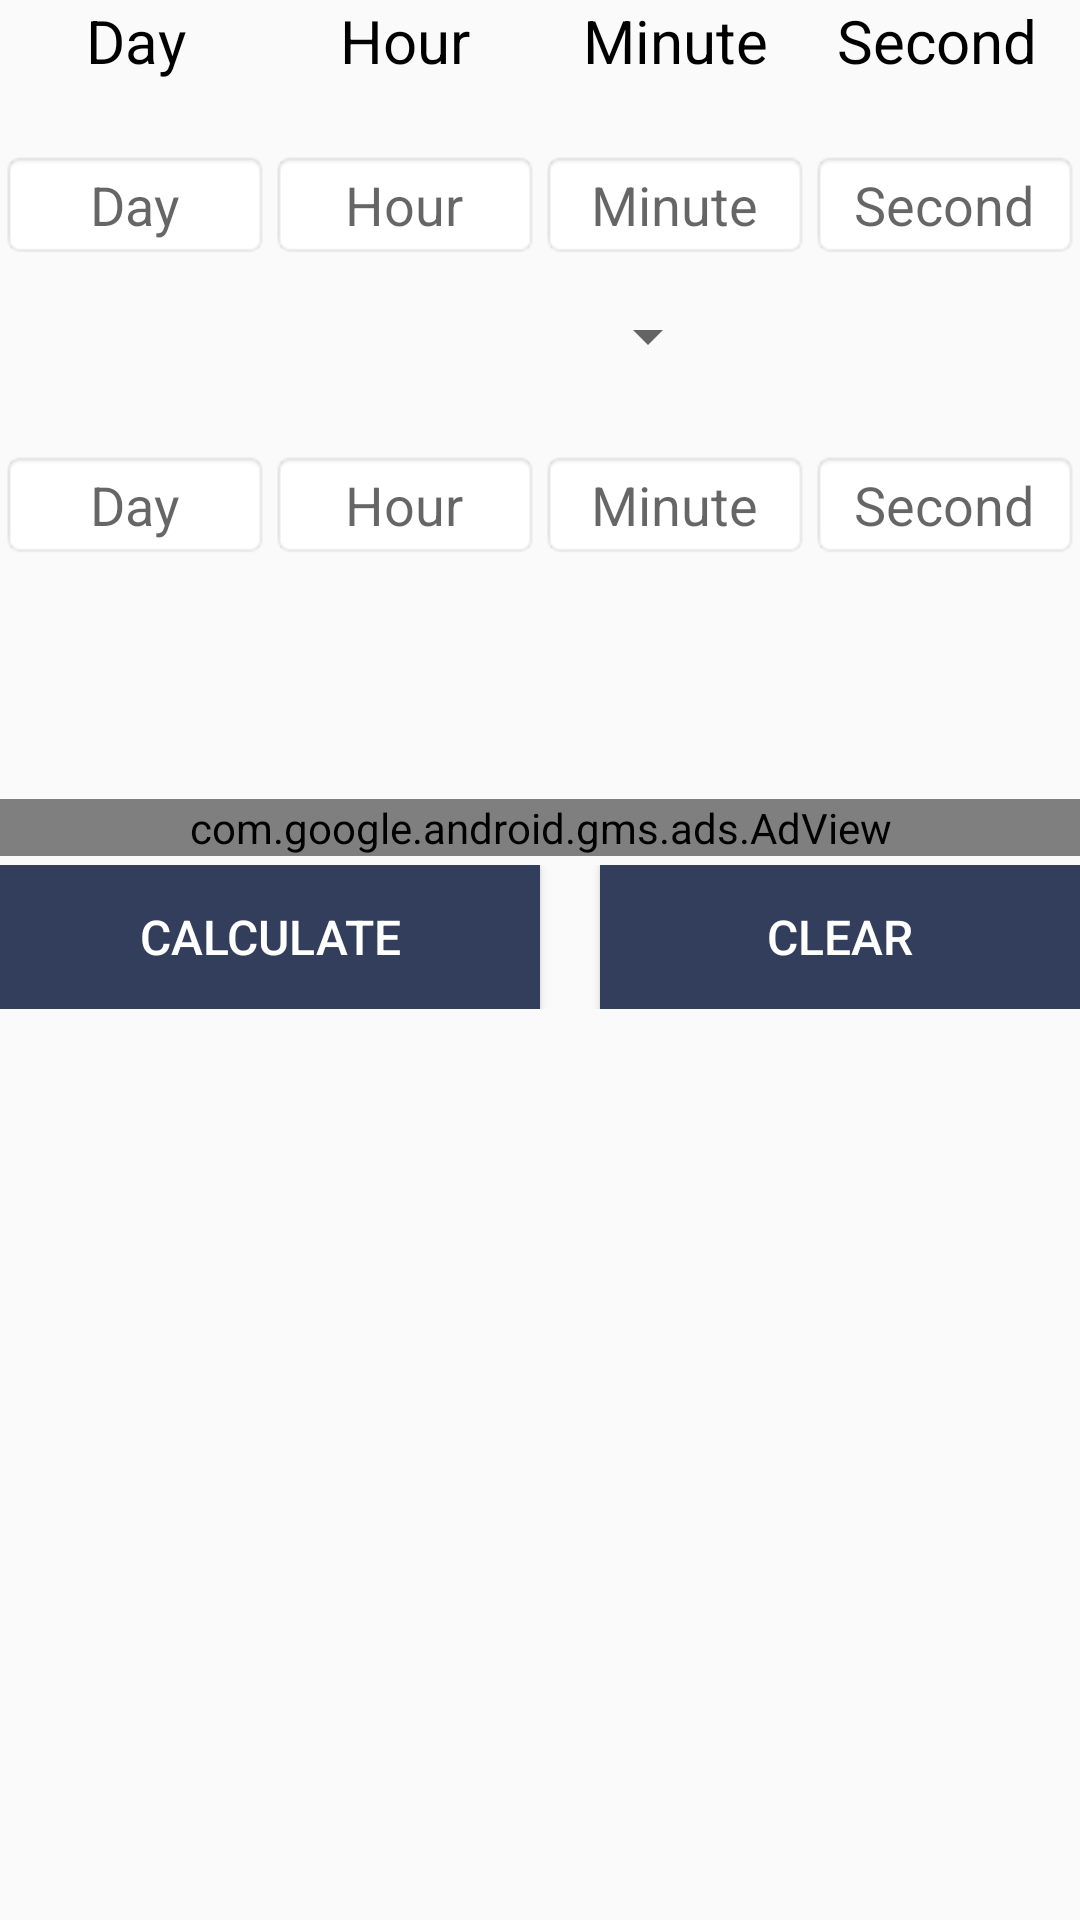

Android layout source for this screen:
<!-- AndroidManifest.xml: application theme AppTheme -->
<!-- res/layout/activity_time_calculator.xml -->
<?xml version="1.0" encoding="utf-8"?>
<ScrollView xmlns:android="http://schemas.android.com/apk/res/android"
    android:layout_width="fill_parent"
    android:layout_height="fill_parent"
    xmlns:ads="http://schemas.android.com/apk/res-auto">
<RelativeLayout xmlns:android="http://schemas.android.com/apk/res/android"
    xmlns:tools="http://schemas.android.com/tools"
    android:id="@+id/activity_time_calculator"
    android:layout_width="match_parent"
    android:layout_height="match_parent"

    tools:context="com.geniusnine.android.mathcalculators.TimeCalculator.TimeCalculator">
    <LinearLayout
        android:weightSum="4"
        android:gravity="center"
        android:layout_width="match_parent"
        android:layout_height="wrap_content"
        android:orientation="horizontal"
        >


        <TextView
            android:text="Day"
          android:layout_weight="1"
            android:textSize="20dp"
            android:textColor="#000000"
            android:layout_width="match_parent"
            android:layout_height="wrap_content"
            android:gravity="center"
            android:id="@+id/textViewfirstDay" />


        <TextView
            android:text="Hour"
            android:textSize="20dp"
           android:layout_weight="1"
            android:gravity="center"
            android:textColor="#000000"
            android:layout_width="match_parent"
            android:layout_height="wrap_content"
            android:id="@+id/textViewfirstHour" />


        <TextView
            android:text="Minute"
            android:textSize="20dp"
            android:textColor="#000000"
           android:layout_weight="1"
            android:gravity="center"
            android:layout_width="match_parent"
            android:layout_height="wrap_content"
            android:id="@+id/textViewfirstMinute" />

        <TextView
            android:text="Second"
            android:textSize="20dp"
            android:textColor="#000000"
         android:layout_weight="1"
           android:layout_marginRight="5dp"
            android:gravity="center"
            android:layout_width="match_parent"
            android:layout_height="wrap_content"
            android:id="@+id/textViewfirstSecond" />
    </LinearLayout>

    <LinearLayout


        android:layout_marginTop="50dp"
        android:weightSum="4"
        android:gravity="center"
        android:layout_width="match_parent"
        android:layout_height="wrap_content"
        android:orientation="horizontal">


        <EditText
            android:layout_width="match_parent"
            android:layout_height="wrap_content"
            android:inputType="numberSigned"
            android:background="@android:drawable/editbox_background"
          android:layout_weight="1"
            android:hint="Day"
            android:gravity="center"
            android:id="@+id/editTextfirstDay" />

        <EditText
            android:layout_width="match_parent"
            android:layout_height="wrap_content"
            android:inputType="numberSigned"
            android:background="@android:drawable/editbox_background"

            android:hint="Hour"
           android:layout_weight="1"
            android:gravity="center"
            android:id="@+id/editTextfirstHour" />
        <EditText
            android:layout_width="match_parent"
            android:layout_height="wrap_content"
            android:inputType="numberSigned"
            android:background="@android:drawable/editbox_background"

            android:hint="Minute"
        android:layout_weight="1"
            android:gravity="center"
            android:id="@+id/editTextfirstMinute" />

        <EditText
            android:layout_width="match_parent"
            android:layout_height="wrap_content"
            android:inputType="numberSigned"
            android:background="@android:drawable/editbox_background"
            android:hint="Second"
         android:layout_weight="1"
            android:gravity="center"
            android:ems="10"
            android:id="@+id/editTextfirstSecond" />
    </LinearLayout>

    <LinearLayout
        android:gravity="center"
        android:layout_marginTop="100dp"
        android:layout_width="match_parent"
        android:layout_height="wrap_content"
        android:orientation="horizontal">

        <Spinner
            android:layout_width="120dp"
            android:layout_height="wrap_content"
            android:id="@+id/spinnerTime" />
    </LinearLayout>


    <LinearLayout

        android:weightSum="4"
        android:gravity="center"
        android:id="@+id/valuesday"
        android:layout_marginTop="150dp"
        android:layout_width="match_parent"
        android:layout_height="wrap_content"
        android:orientation="horizontal">


        <EditText
            android:layout_width="match_parent"
            android:layout_height="wrap_content"
            android:inputType="numberSigned"
            android:background="@android:drawable/editbox_background"

          android:layout_weight="1"
            android:gravity="center"
            android:hint="Day"
            android:id="@+id/editTextsecondDay" />

        <EditText
            android:layout_width="match_parent"
            android:layout_height="wrap_content"
            android:inputType="numberSigned"
            android:background="@android:drawable/editbox_background"

            android:hint="Hour"
       android:layout_weight="1"
            android:gravity="center"
            android:id="@+id/editTextsecondHour" />
        <EditText
            android:layout_width="match_parent"
            android:layout_height="wrap_content"
            android:inputType="numberSigned"
            android:background="@android:drawable/editbox_background"

            android:gravity="center"
            android:hint="Minute"
        android:layout_weight="1"
            android:id="@+id/editTextsecondMinute" />

        <EditText
            android:layout_width="match_parent"
            android:layout_height="wrap_content"
            android:inputType="numberSigned"
            android:background="@android:drawable/editbox_background"
            android:hint="Second"
            android:gravity="center"
          android:layout_weight="1"
            android:id="@+id/editTextsecondSecond" />
    </LinearLayout>

    <LinearLayout
        android:layout_width="match_parent"
        android:layout_height="wrap_content"
        android:layout_below="@id/valuesday"
        android:id="@+id/adviews"
        android:orientation="horizontal"
        android:layout_marginTop="80dp"
        android:gravity="center"
        android:weightSum="2">

        <com.google.android.gms.ads.AdView
            android:id="@+id/adViewtimecal"
            android:layout_width="fill_parent"
            android:layout_height="wrap_content"
            android:layout_alignParentBottom="true"
            android:layout_centerHorizontal="true"
            ads:adSize="SMART_BANNER"
            ads:adUnitId="@string/banner_ad_unit_id"></com.google.android.gms.ads.AdView>
    </LinearLayout>

    <LinearLayout
        android:gravity="center"
        android:layout_width="match_parent"
        android:layout_height="wrap_content"
        android:orientation="horizontal"
        android:weightSum="2"
        android:layout_marginTop="3dp"
       android:layout_below="@id/adviews">


        <Button
            android:text="Calculate"
            android:textSize="16dp"
            android:background="@color/colorPrimary"
            android:layout_width="match_parent"
            android:layout_height="wrap_content"
            android:layout_weight="1"
            android:textColor="@android:color/background_light"
            android:id="@+id/buttonCalculate" />

        <Button
            android:text="Clear"
            android:textSize="16dp"
            android:layout_width="match_parent"
            android:layout_height="wrap_content"
            android:layout_weight="1"
            android:background="@color/colorPrimary"
            android:textColor="@android:color/background_light"
            android:id="@+id/buttonClear"
            android:layout_marginLeft="20dp"
            />
    </LinearLayout>

    <LinearLayout
        android:layout_marginTop="320dp"
        android:layout_width="match_parent"
        android:layout_height="wrap_content"
        android:orientation="horizontal">

        <TextView
            android:text=""
            android:gravity="center"
            android:textSize="18dp"
            android:visibility="invisible"
            android:background="@android:drawable/editbox_background"
            android:textColor="#000000"
            android:layout_width="match_parent"
            android:layout_height="wrap_content"
            android:id="@+id/textViewResult"
            android:layout_weight="1" />
    </LinearLayout>
</RelativeLayout>
</ScrollView>
<!-- resources referenced by this layout -->
<resources>
  <color name="colorPrimary">#323e5b</color>
  <string name="banner_ad_unit_id">ca-app-pub-6819279779322408/7916156970</string>
  <style name="AppTheme" parent="Theme.AppCompat.Light.DarkActionBar">
          
          <item name="colorPrimary">@color/colorPrimary</item>
          <item name="colorPrimaryDark">@color/colorPrimaryDark</item>
          <item name="colorAccent">@color/colorAccent</item>
          <item name="android:alertDialogTheme">@style/Theme.AppCompat.Light.Dialog.Alert</item>
      </style>
  <color name="colorPrimaryDark">#455070</color>
  <color name="colorAccent">#455070</color>
</resources>
